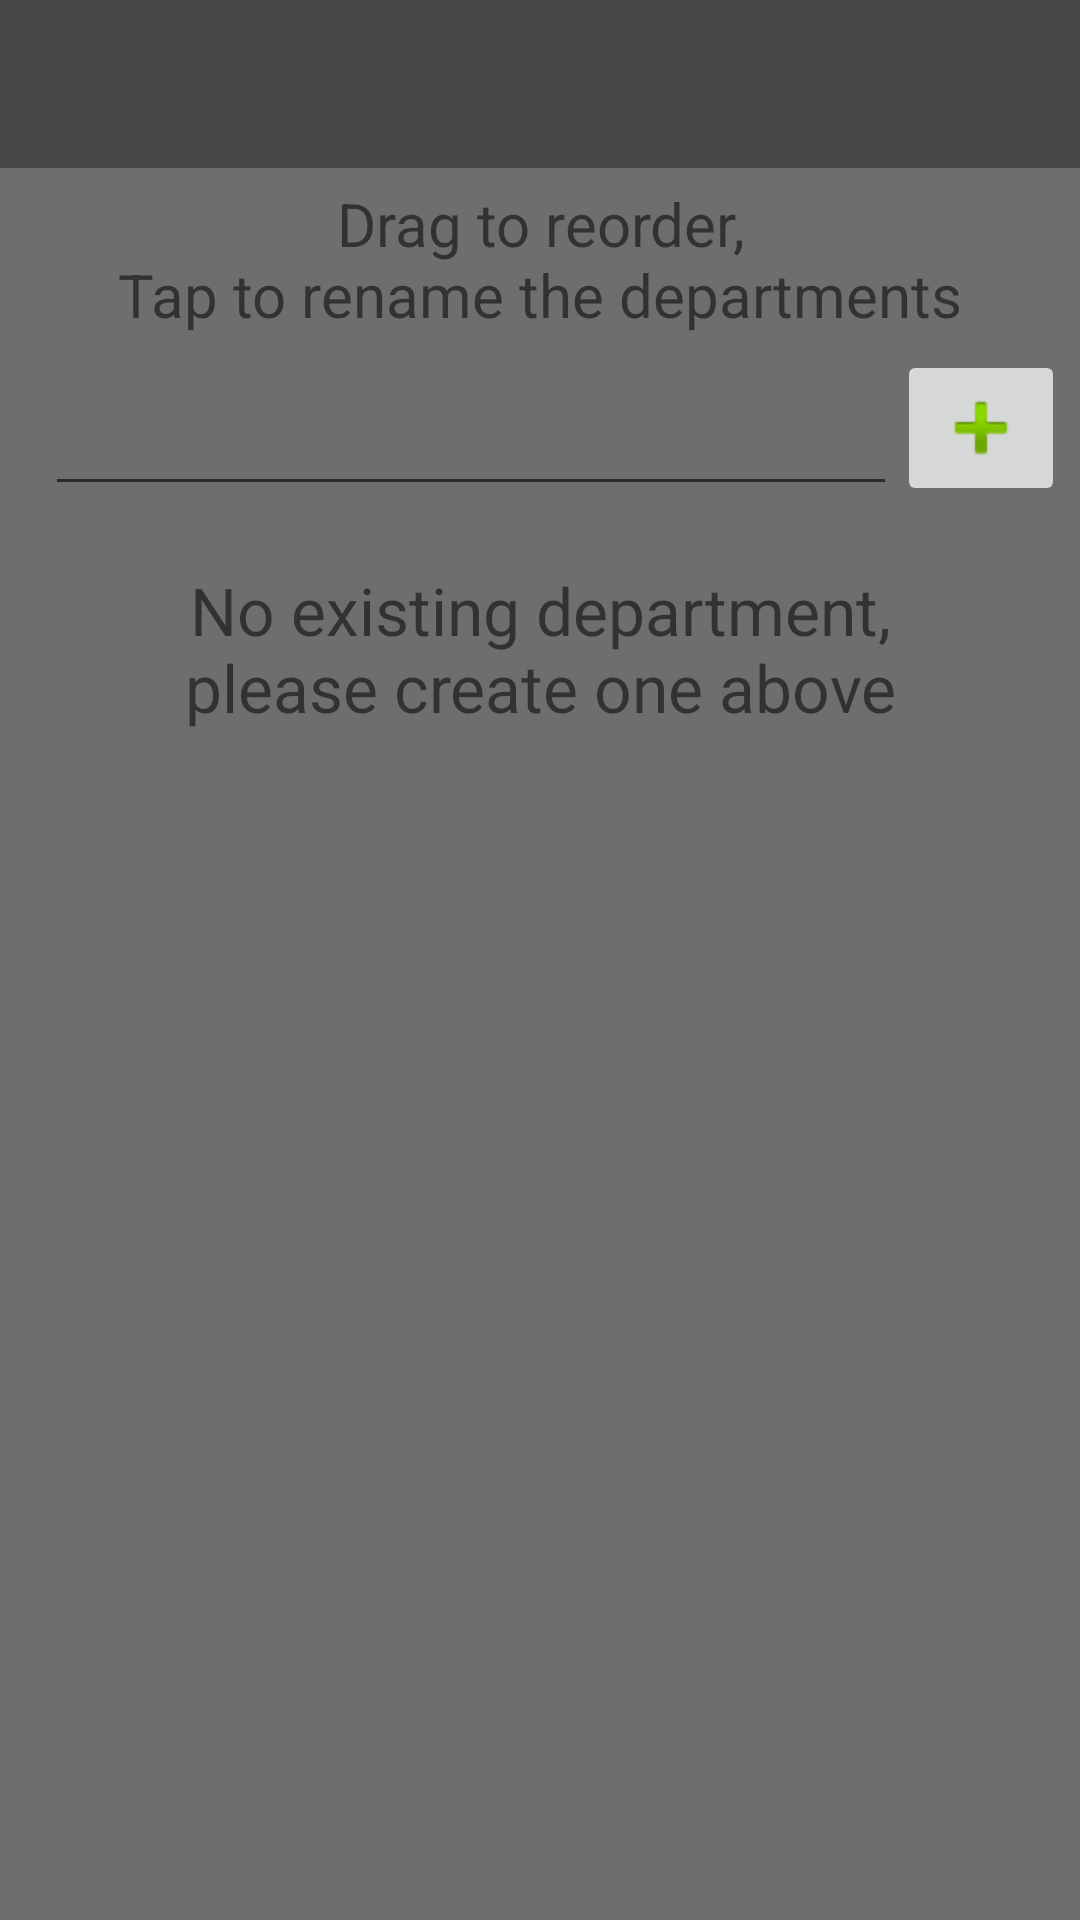

Reconstruct the res/layout file that produces this screen, plus the resources it refers to.
<!-- AndroidManifest.xml: application theme AppTheme -->
<!-- res/layout/edit_departments_activity.xml -->
<?xml version="1.0" encoding="utf-8"?>
<LinearLayout xmlns:android="http://schemas.android.com/apk/res/android"
    android:layout_width="match_parent"
    android:layout_height="match_parent"
    android:background="@color/colorDivider"
    android:orientation="vertical">

    <include layout="@layout/toolbar" />

    <TextView
        android:layout_width="match_parent"
        android:layout_height="wrap_content"
        android:layout_marginBottom="5dp"
        android:layout_marginEnd="10dp"
        android:layout_marginStart="10dp"
        android:layout_marginTop="5dp"
        android:gravity="center"
        android:textSize="20sp"
        android:text="@string/you_can_reorder_and_rename_the_departments" />

    <include layout="@layout/department_chooser_dialog" />
</LinearLayout>
<!-- res/layout/toolbar.xml (included above) -->
<android.support.v7.widget.Toolbar xmlns:android="http://schemas.android.com/apk/res/android"
    xmlns:app="http://schemas.android.com/apk/res-auto"
    android:id="@+id/my_toolbar"
    android:layout_width="match_parent"
    android:layout_height="wrap_content"
    android:background="?attr/colorPrimaryDark"
    android:fitsSystemWindows="true"
    android:minHeight="?attr/actionBarSize"
    app:theme="@style/ThemeOverlay.AppCompat.Dark.ActionBar" />
<!-- res/layout/department_chooser_dialog.xml (included above) -->
<?xml version="1.0" encoding="utf-8"?>
<RelativeLayout xmlns:android="http://schemas.android.com/apk/res/android"
    android:layout_width="match_parent"
    android:layout_height="match_parent"
    android:orientation="vertical">

    <ImageButton
        android:id="@+id/add_dep_btn"
        android:layout_width="wrap_content"
        android:layout_height="wrap_content"
        android:layout_alignParentEnd="true"
        android:layout_alignParentRight="true"
        android:layout_marginEnd="5dp"
        android:layout_marginRight="5dp"
        android:src="@android:drawable/ic_input_add" />

    <EditText
        android:id="@+id/add_dep_text"
        android:layout_width="wrap_content"
        android:layout_height="wrap_content"
        android:layout_alignBottom="@id/add_dep_btn"
        android:layout_alignParentLeft="true"
        android:layout_alignParentStart="true"
        android:layout_alignTop="@id/add_dep_btn"
        android:layout_marginLeft="15dp"
        android:layout_marginStart="15dp"
        android:layout_toLeftOf="@id/add_dep_btn"
        android:layout_toStartOf="@id/add_dep_btn" />

    <android.support.v7.widget.RecyclerView
        android:id="@+id/dep_list"
        android:layout_width="match_parent"
        android:layout_height="wrap_content"
        android:layout_below="@id/add_dep_btn" />

    <TextView
        android:id="@+id/empty_text"
        android:layout_width="match_parent"
        android:layout_height="wrap_content"
        android:layout_below="@id/add_dep_text"
        android:layout_margin="20dp"
        android:gravity="center"
        android:text="@string/no_dep"
        android:textSize="22sp" />
</RelativeLayout>
<!-- resources referenced by this layout -->
<resources>
  <color name="colorDivider">#6F6E6E</color>
  <string name="no_dep">No existing department,\nplease create one above</string>
  <string name="you_can_reorder_and_rename_the_departments">Drag to reorder,\nTap to rename the departments</string>
  <style name="AppTheme" parent="Theme.AppCompat.Light.NoActionBar">
          
          <item name="colorPrimary">@color/colorPrimary</item>
          <item name="colorPrimaryDark">@color/colorPrimaryDark</item>
          <item name="colorAccent">@color/colorAccent</item>
          <item name="drawerArrowStyle">@style/DrawerArrowStyle</item>
      </style>
  <color name="colorPrimary">#DADADA</color>
  <color name="colorPrimaryDark">#474747</color>
  <color name="colorAccent">#96C11F</color>
  <style name="DrawerArrowStyle" parent="Widget.AppCompat.DrawerArrowToggle">
          <item name="color">@color/colorPrimaryDark</item>
      </style>
</resources>
